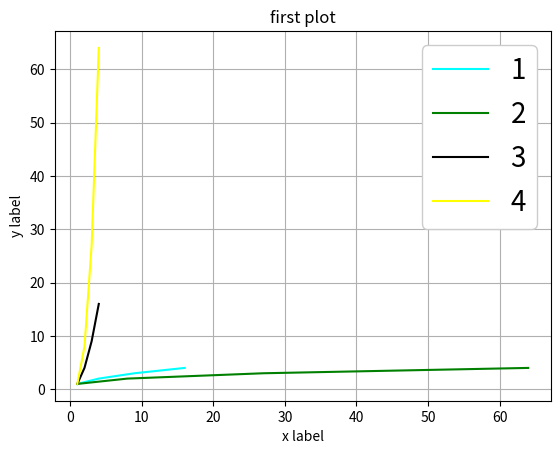

Reproduce this figure in Python.
import matplotlib.pyplot as plt
import numpy as np
t = np.array([1,2,3,4])
plt.plot(t**2,t,color="cyan",label="1")
plt.plot(t**3,t,color="green",label="2")
plt.plot(t,t**2,color="black",label="3")
plt.plot(t,t**3,color="yellow",label="4")
plt.xlabel("x label")
plt.ylabel("y label")
plt.title("first plot")
plt.grid()
#plt.legend(fontsize="xx-large",edgecolor="c",facecolor="red") #facecolor and edgecolor use both.
plt.legend(facecolor="white",fontsize=20,framealpha=1) #without grid line in bbox.
plt.show()